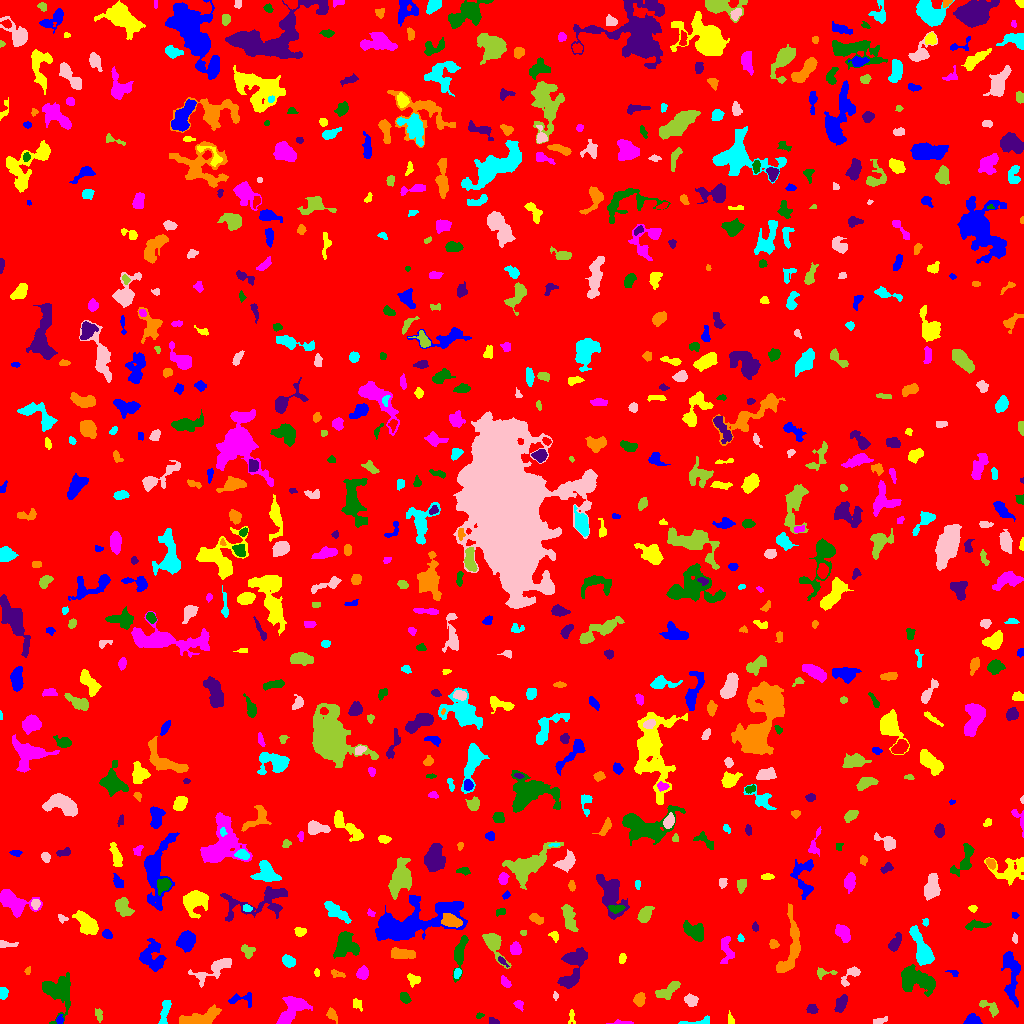

Source data for this figure (header and first rows):
ID, X, Y, A, B, theta, total_flux, mu_max, mu_median, mu_mean, R_fwhm, R_e, R10, R90, x_start, x_end, y_start, y_end, area, greylevel
0, 509.8, 513.3, 300, 294.4, -0.9436, 1577473, 11.0, 2.0, 1.83, 63.73, 245, 94.92, 395.8, 0, 1023, 0, 1023, 861798, 1.83
1, 973.0, 3.25, 3.247, 2.361, -0.1612, 657.0, 10.0, 4.5, 4.562, 4.787, 3.478, 1.382, 5.352, 963, 982, 0, 10, 144, 9.562
2, 571.5, 7.935, 3.068, 1.267, -0.0, 62.0, 3.0, 1.0, 0.8378, 2.394, 2.034, 0.7979, 3.241, 568, 575, 0, 14, 74, 5.838
3, 621.7, 0.9127, 6.116, 0.9592, -0.004969, 126.0, 4.0, 2.0, 1.75, 3.568, 2.706, 0.9772, 4.297, 606, 633, 0, 4, 72, 5.75
4, 479.1, 7.781, 1.942, 1.339, 0.3574, 73.0, 4.0, 2.0, 1.738, 2.646, 1.954, 0.5642, 3.192, 476, 484, 5, 11, 42, 6.738
5, 494.2, 1.681, 2.584, 1.396, -0.3242, 113.0, 5.0, 2.0, 1.794, 2.523, 2.257, 0.7979, 3.568, 489, 499, 0, 6, 63, 6.794
6, 199.6, 5.388, 11.04, 3.135, 0.2567, 1738, 9.0, 4.0, 4.042, 7.736, 6.676, 2.706, 10.03, 179, 221, 0, 19, 430, 8.042
7, 697.2, 1.667, 9.354, 1.712, 0.1331, 81.0, 2.0, 1.0, 0.6807, 5.046, 3.523, 1.493, 4.754, 678, 709, 0, 8, 119, 5.681
8, 879.4, 2.558, 3.794, 1.221, 0.2314, 77.0, 3.0, 1.0, 0.9277, 2.257, 2.459, 0.7979, 3.989, 873, 887, 0, 7, 83, 6.928
9, 98.34, 9.862, 2.767, 1.741, -1.285, 87.0, 3.0, 1.0, 1.012, 2.523, 2.326, 0.7979, 3.989, 95, 102, 1, 15, 86, 6.012
10, 388, 16.49, 3.745, 1.865, -1.103, 187.0, 4.0, 2.0, 1.948, 4.406, 3.141, 1.128, 4.918, 383, 393, 7, 22, 96, 5.948
11, 59.57, 3.488, 2.003, 1.667, 1.344, 127.0, 5.0, 2.0, 2.117, 2.394, 2.185, 0.7979, 3.656, 56, 63, 0, 9, 60, 8.117
12, 729.7, 3.294, 2.354, 1.193, -1.433, 51.0, 2.0, 1.0, 0.7969, 3.523, 2.034, 0.7979, 3.241, 728, 734, 0, 13, 64, 5.797
13, 518.9, 19.24, 2.321, 2.042, -0.7234, 243.0, 8.0, 3.0, 3.115, 3.141, 2.585, 0.9772, 4.184, 513, 523, 12, 23, 78, 7.115
14, 57.22, 33.68, 7.858, 7.179, -1.063, 2158, 9.0, 3.0, 3.33, 8.019, 7.399, 2.985, 11.93, 42, 70, 0, 51, 648, 7.33
15, 812.1, 14.45, 2.642, 2.294, -0.1395, 271.0, 4.0, 3.0, 2.823, 4.853, 3.241, 1.382, 4.72, 806, 818, 10, 19, 96, 6.823
16, 331.7, 8.954, 3.35, 1.998, -0.9919, 302.0, 6.0, 2.0, 2.771, 3.949, 3.09, 1.262, 4.983, 326, 337, 0, 16, 109, 7.771
17, 165.2, 13.71, 7.493, 1.834, 1.396, 278.0, 4.0, 1.0, 1.487, 5.171, 3.868, 1.382, 6.257, 158, 171, 0, 23, 187, 6.487
18, 690.7, 22.88, 3.282, 2.65, -0.4721, 400.0, 5.0, 3.0, 2.837, 5.015, 3.785, 1.493, 5.754, 684, 698, 17, 30, 141, 6.837
19, 989.2, 16.08, 6.422, 2.393, -0.6198, 402.0, 6.0, 2.0, 2.497, 4.618, 3.827, 1.493, 6.155, 979, 998, 6, 23, 161, 6.497
20, 123.4, 29.69, 5.495, 3.486, 1.409, 868.0, 10.0, 3.0, 3.203, 4.37, 4.951, 1.784, 8.038, 113, 131, 16, 38, 271, 7.203
21, 240.6, 24.21, 7.274, 3.156, 0.01915, 345.0, 5.0, 2.0, 2.041, 3.478, 4.26, 1.493, 6.507, 228, 251, 16, 31, 169, 6.041
22, 357.2, 19.18, 3.13, 2.209, -0.9978, 175.0, 3.0, 2.0, 1.923, 4.442, 3.141, 1.262, 4.754, 353, 362, 12, 25, 91, 5.923
23, 291.4, 13.71, 9.561, 5.126, 0.8518, 1167, 4.0, 2.0, 2.353, 11.18, 7.464, 3.038, 11.03, 276, 312, 0, 27, 496, 6.353
24, 405, 25.71, 2.971, 2.176, -0.845, 269.0, 7.0, 2.0, 2.587, 2.459, 3.241, 1.128, 5.14, 400, 411, 20, 31, 104, 6.587
25, 841.7, 21.05, 4.313, 1.999, 1.041, 280.0, 5.0, 2.0, 1.609, 3.613, 3.523, 1.382, 5.642, 834, 847, 11, 29, 174, 6.609
26, 639.4, 23.96, 2.718, 2.304, 1.18, 244.0, 6.0, 2.0, 1.768, 3.7, 3.192, 1.128, 5.046, 633, 645, 17, 31, 138, 6.768
27, 3.062, 30.81, 2.874, 2.075, 1.525, 352.0, 7.0, 4.0, 3.667, 4.029, 3.09, 1.262, 4.787, 0, 8, 24, 36, 96, 7.667
28, 555.5, 27.5, 1.258, 0.9574, -0.0, 36.0, 3.0, 0.0, 0.878, 1.954, 1.382, 0.5642, 2.257, 553, 558, 23, 32, 41, 5.878
29, 668.1, 33.03, 7.164, 2.664, 0.5692, 639.0, 5.0, 3.0, 2.577, 6.723, 5.202, 2.034, 7.653, 655, 680, 24, 42, 248, 6.577
30, 699.6, 38.78, 3.622, 1.359, -0.0644, 121.0, 6.0, 2.0, 2.017, 2.459, 2.257, 0.7979, 3.742, 695, 708, 36, 42, 60, 6.017
31, 1011, 50.31, 15.05, 3.811, -1.489, 1175, 6.0, 2.0, 2.29, 7.756, 7.181, 2.646, 11.14, 1001, 1020, 16, 72, 513, 6.29
32, 413.0, 43.3, 3.016, 2.746, -0.9255, 329.0, 7.0, 2.0, 2.697, 2.932, 3.29, 1.128, 5.293, 407, 420, 36, 50, 122, 6.697
33, 505.2, 41.28, 3.337, 1.678, -0.8752, 218.0, 5.0, 2.0, 2.344, 3.785, 2.985, 1.128, 4.583, 501, 511, 36, 48, 93, 7.344
34, 459.6, 69.76, 9.841, 2.525, 1.377, 832.0, 7.0, 2.0, 2.746, 4.886, 5.232, 1.954, 8.463, 452, 468, 41, 88, 303, 6.746
35, 568.4, 43.17, 5.212, 2.843, 0.5944, 622.0, 8.0, 3.0, 3.291, 4.687, 4.297, 1.596, 6.887, 559, 578, 36, 54, 189, 8.291
36, 337.4, 49.59, 4.346, 1.771, -0.2664, 133.0, 4.0, 1.0, 1.565, 3.656, 2.985, 1.128, 4.618, 331, 345, 46, 54, 85, 6.565
37, 457.2, 50.54, 2.535, 1.68, 1.163, 133.0, 4.0, 2.0, 1.9, 3.568, 2.523, 0.9772, 4.146, 454, 461, 45, 55, 70, 7.9
38, 214.1, 54.5, 11.08, 3.648, 0.4939, 1071, 8.0, 2.0, 2.718, 5.262, 5.698, 2.034, 9.474, 188, 231, 36, 65, 394, 6.718
39, 823.4, 50.66, 5.543, 2.45, 0.02972, 192.0, 3.0, 2.0, 1.73, 4.37, 3.385, 1.382, 5.352, 817, 837, 44, 56, 111, 5.73
40, 142.5, 45.02, 4.742, 2.738, -1.304, 674.0, 8.0, 3.0, 3.456, 5.171, 4.26, 1.596, 6.794, 135, 149, 33, 54, 195, 8.456
41, 954.5, 50.6, 1.466, 1.299, 0.0652, 40.0, 2.0, 1.0, 0.7273, 2.985, 1.693, 0.5642, 2.706, 945, 958, 47, 53, 55, 5.727
42, 316.8, 50.69, 1.931, 1.202, -1.415, 144.0, 7.0, 3.0, 3.429, 2.394, 1.954, 0.7979, 3.038, 314, 319, 47, 55, 42, 7.429
43, 362.6, 50.23, 2.72, 2.315, 1.524, 255.0, 5.0, 2.0, 1.835, 3.868, 3.192, 1.262, 4.951, 356, 368, 44, 58, 139, 6.835
44, 913.2, 44.04, 9.041, 5.422, -0.3274, 2328, 11.0, 3.0, 3.604, 6.555, 6.979, 2.646, 12.23, 901, 935, 27, 59, 646, 7.604
45, 502.2, 62.36, 3.409, 1.24, -0.7753, 105.0, 4.0, 2.0, 1.75, 3.192, 2.394, 0.9772, 3.868, 498, 509, 56, 67, 60, 7.75
46, 27.59, 52.52, 2.018, 1.335, 1.349, 97.0, 4.0, 2.0, 2.205, 3.09, 2.111, 0.7979, 3.241, 24, 30, 49, 57, 44, 6.205
47, 288.2, 62.85, 3.3, 2.1, -0.477, 326.0, 7.0, 2.0, 2.296, 3.385, 3.29, 1.262, 5.14, 282, 295, 56, 69, 142, 7.296
48, 851.6, 49.48, 6.186, 2.643, 0.7488, 487.0, 7.0, 2.0, 2.815, 4.107, 3.742, 1.382, 6.232, 841, 860, 37, 57, 173, 6.815
49, 493.8, 79.48, 9.594, 3.594, -1.065, 784.0, 5.0, 2.0, 2.299, 6.408, 5.781, 2.394, 9.045, 482, 511, 55, 90, 341, 6.299
50, 597.4, 43.63, 9.586, 3.196, 0.5985, 1060, 7.0, 3.0, 3.344, 6.604, 5.917, 2.257, 9.045, 583, 615, 34, 59, 317, 7.344
51, 152.6, 66.64, 7.847, 5.951, -1.245, 1803, 12.0, 3.0, 3.788, 4.754, 7.092, 2.585, 10.98, 139, 166, 52, 85, 476, 6.788
52, 622, 64.72, 2.457, 1.336, 1.269, 81.0, 3.0, 1.0, 1.141, 2.646, 2.257, 0.7979, 3.656, 619, 626, 60, 70, 71, 6.141
53, 726.4, 74.04, 7.555, 3.156, -1.456, 536.0, 6.0, 2.0, 2.281, 5.441, 4.82, 1.871, 7.485, 720, 734, 60, 87, 235, 6.281
54, 345.5, 79.24, 6.652, 5.707, -1.447, 1106, 8.0, 2.0, 2.452, 4.886, 6.747, 2.394, 10.37, 333, 359, 65, 92, 451, 6.452
55, 576.1, 64.3, 8.365, 5.348, 1.031, 1144, 8.0, 2.0, 2.867, 6.383, 5.917, 2.185, 9.608, 557, 587, 35, 76, 399, 6.867
56, 401.2, 69.78, 6.045, 2.356, -0.09131, 1039, 11.0, 4.0, 4.311, 4.787, 4.652, 1.784, 7.399, 391, 415, 65, 76, 241, 8.311
57, 921.8, 74.63, 10.61, 3.28, -1.162, 2407, 12.0, 5.0, 4.973, 7.736, 6.628, 2.585, 10.51, 909, 934, 58, 98, 484, 9.973
58, 5.431, 79.44, 4.845, 1.397, -0.05153, 109.0, 3.0, 1.0, 1.069, 3.038, 2.764, 0.9772, 4.514, 0, 18, 76, 83, 102, 6.069
59, 247, 72.71, 3.739, 2.826, -0.7832, 226.0, 4.0, 2.0, 1.687, 4.853, 3.827, 1.382, 5.917, 241, 255, 65, 79, 134, 5.687
... 746 more rows
